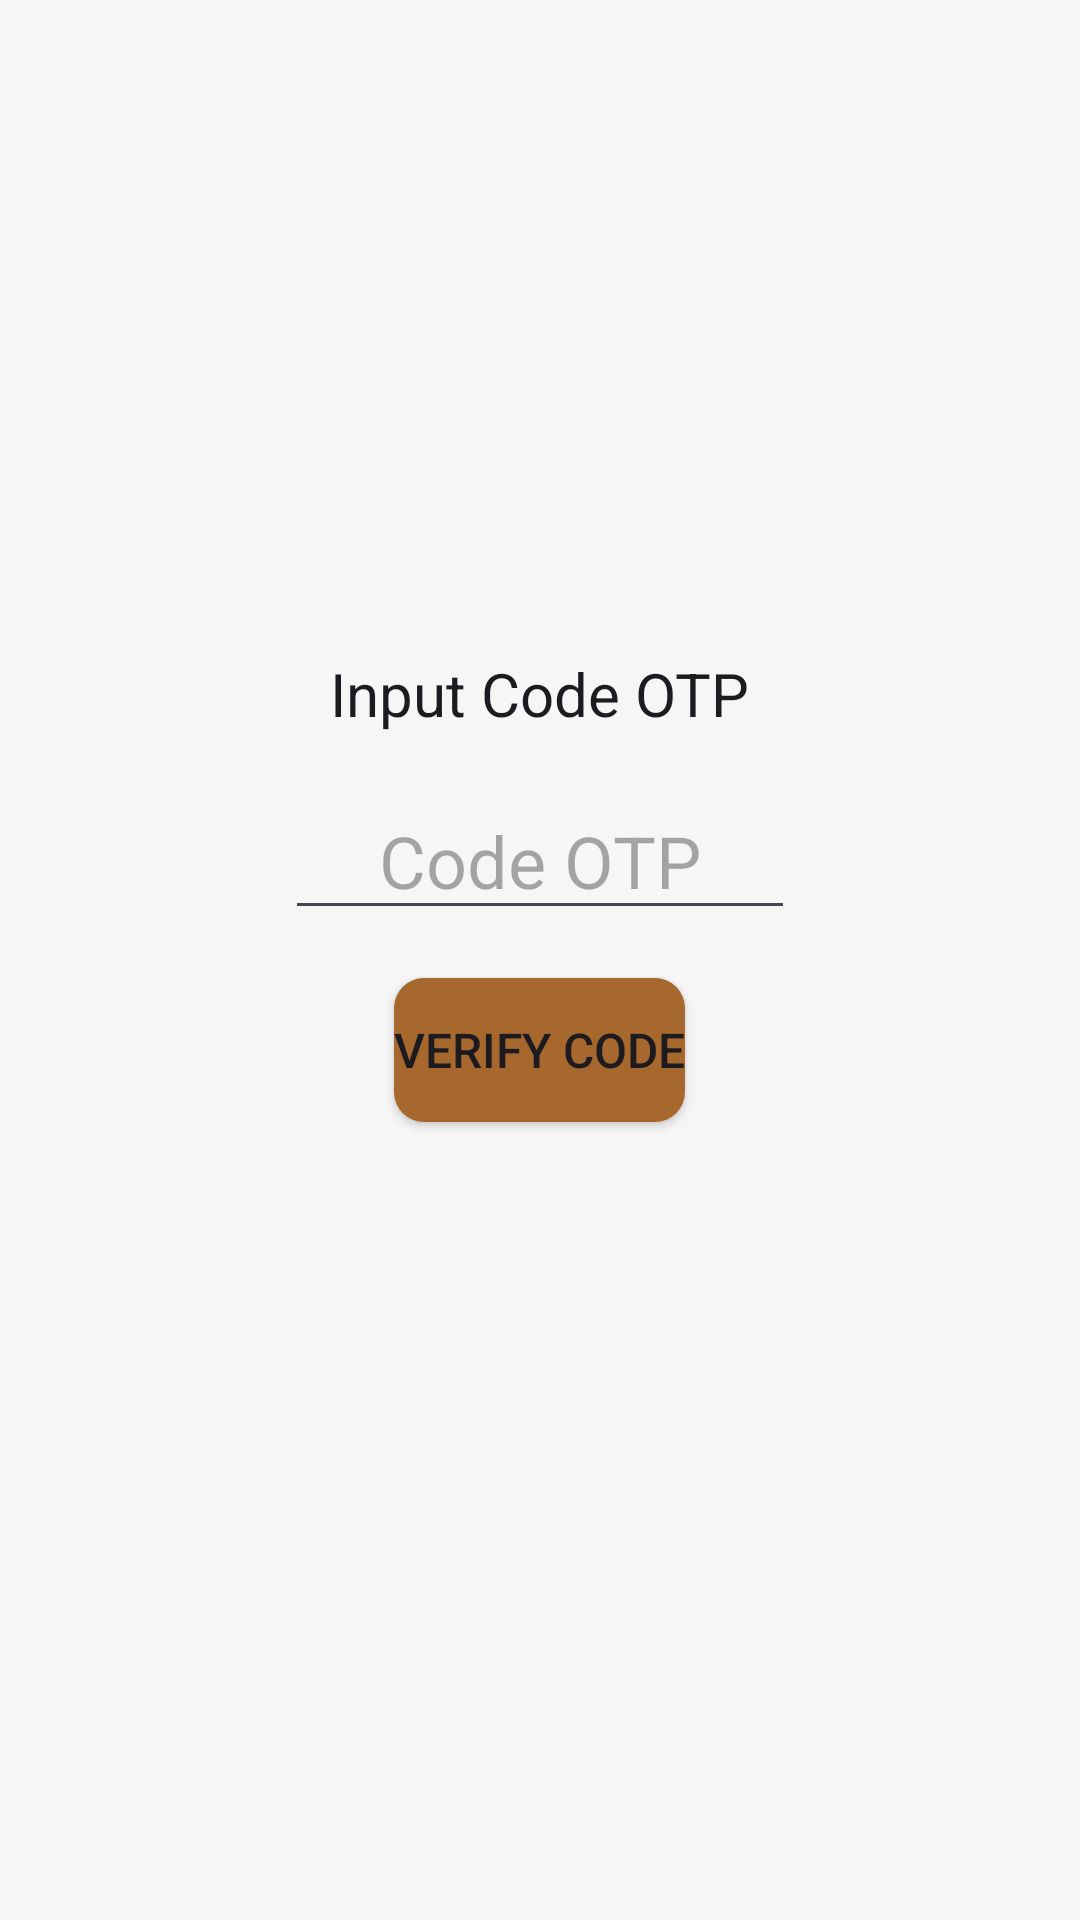

Here is an Android app screen rendered from its layout file. Give the layout XML and the strings, colors and styles it references.
<!-- AndroidManifest.xml: application theme Theme.Koperasi -->
<!-- res/layout/activity_verify.xml -->
<?xml version="1.0" encoding="utf-8"?>
<LinearLayout xmlns:android="http://schemas.android.com/apk/res/android"
    xmlns:app="http://schemas.android.com/apk/res-auto"
    xmlns:tools="http://schemas.android.com/tools"
    android:id="@+id/main"
    android:layout_width="match_parent"
    android:layout_height="match_parent"
    android:gravity="center"
    android:background="@color/backgrond"
    android:orientation="vertical"
    tools:context=".presentation.ui.activity.VerifyActivity">


    <TextView
        android:layout_width="wrap_content"
        android:layout_height="wrap_content"
        android:text="@string/input_code_otp"
        style="@style/AppTheme.TextBigTittle"/>

    <EditText
        android:id="@+id/etOTP"
        android:layout_width="wrap_content"
        android:layout_height="wrap_content"
        android:layout_marginTop="16dp"
        android:ems="6"
        android:gravity="center"
        android:hint="Code OTP"
        android:inputType="number"
        android:maxLength="6"
        android:textSize="24sp" />

    <Button
        android:id="@+id/btnVerify"
        android:layout_width="wrap_content"
        android:layout_height="wrap_content"
        android:layout_marginTop="16dp"
        android:text="Verify Code"
        android:background="@drawable/background_button"
        app:backgroundTint="@color/primary_color"
        android:textSize="16sp" />

    <ProgressBar
        android:id="@+id/progressBarSigUp"
        android:layout_width="wrap_content"
        android:layout_height="wrap_content"
        android:visibility="invisible"
        app:layout_constraintBottom_toBottomOf="parent"
        app:layout_constraintEnd_toEndOf="parent"
        app:layout_constraintStart_toStartOf="parent"
        app:layout_constraintTop_toTopOf="parent" />


</LinearLayout>
<!-- resources referenced by this layout -->
<resources>
  <color name="backgrond">#F1F6F6F6</color>
  <color name="primary_color">#A7682E</color>
  <!-- drawable background_button (drawable) -->
  <shape xmlns:android="http://schemas.android.com/apk/res/android"
      android:shape="rectangle">
      <corners android:radius="10dp" />
      <solid android:color="@color/primary_color" />
  </shape>
  <string name="input_code_otp">Input Code OTP</string>
  <style name="AppTheme.TextBigTittle" parent="TextAppearance.AppCompat">
          <item name="color">@color/black</item>
          <item name="fontFamily">@font/urbanist_regular</item>
          <item name="android:textSize">20sp</item>
      </style>
  <style name="Theme.Koperasi" parent="Base.Theme.Koperasi" />
  <color name="black">#212121</color>
  <style name="Base.Theme.Koperasi" parent="Theme.Material3.Light.NoActionBar">
  
      </style>
</resources>
